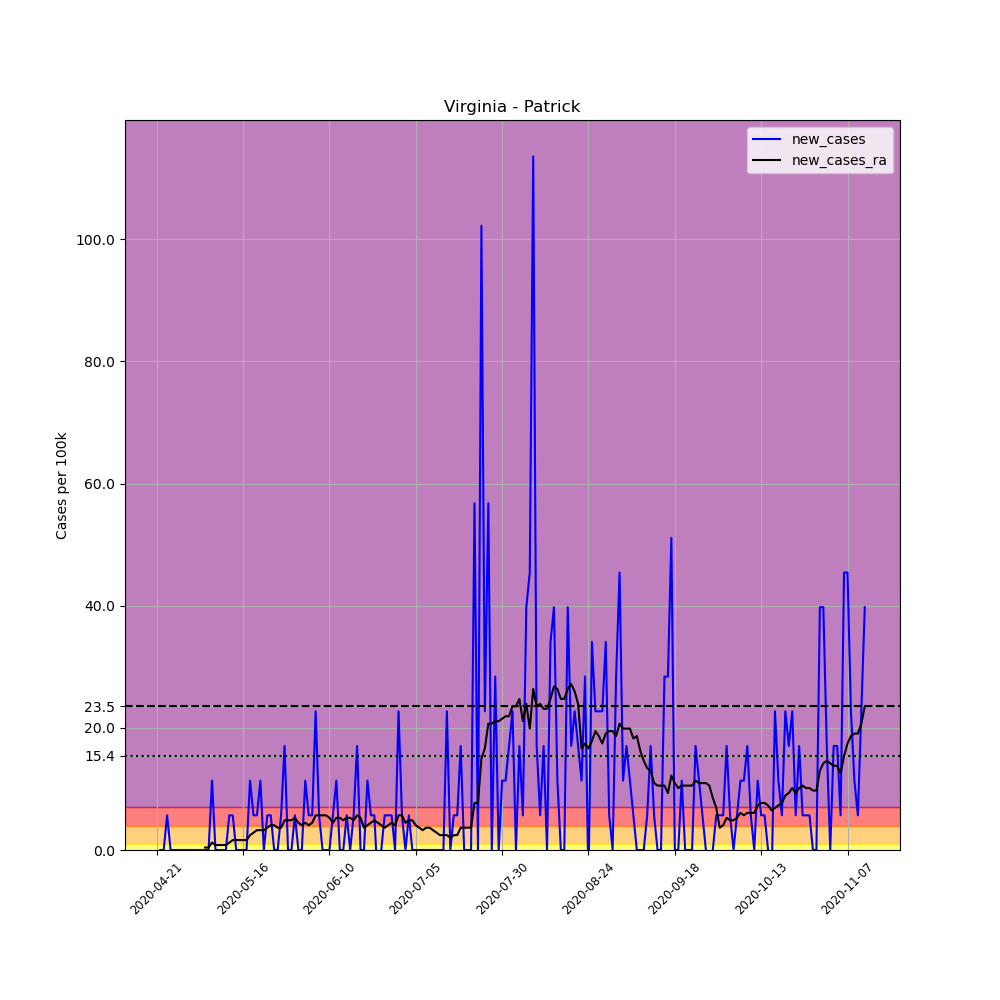

The data file committed next to this chart (first rows):
, date, county, state, fips, cases, deaths, COUNTY, STNAME, CTYNAME, POPESTIMATE2019, per_100k, new_cases, new_cases_ra
641316, 2020-04-21, Patrick, Virginia, 51141, 1, 0, 141, Virginia, Patrick, 17608, 5.679, , 
641317, 2020-04-22, Patrick, Virginia, 51141, 1, 0, 141, Virginia, Patrick, 17608, 5.679, 0.0, 
641318, 2020-04-23, Patrick, Virginia, 51141, 1, 0, 141, Virginia, Patrick, 17608, 5.679, 0.0, 
641319, 2020-04-24, Patrick, Virginia, 51141, 2, 0, 141, Virginia, Patrick, 17608, 11.36, 5.679, 
641320, 2020-04-25, Patrick, Virginia, 51141, 2, 0, 141, Virginia, Patrick, 17608, 11.36, 0.0, 
641321, 2020-04-26, Patrick, Virginia, 51141, 2, 0, 141, Virginia, Patrick, 17608, 11.36, 0.0, 
641322, 2020-04-27, Patrick, Virginia, 51141, 2, 0, 141, Virginia, Patrick, 17608, 11.36, 0.0, 
641323, 2020-04-28, Patrick, Virginia, 51141, 2, 0, 141, Virginia, Patrick, 17608, 11.36, 0.0, 
641324, 2020-04-29, Patrick, Virginia, 51141, 2, 0, 141, Virginia, Patrick, 17608, 11.36, 0.0, 
641325, 2020-04-30, Patrick, Virginia, 51141, 2, 0, 141, Virginia, Patrick, 17608, 11.36, 0.0, 
641326, 2020-05-01, Patrick, Virginia, 51141, 2, 0, 141, Virginia, Patrick, 17608, 11.36, 0.0, 
641327, 2020-05-02, Patrick, Virginia, 51141, 2, 0, 141, Virginia, Patrick, 17608, 11.36, 0.0, 
641328, 2020-05-03, Patrick, Virginia, 51141, 2, 0, 141, Virginia, Patrick, 17608, 11.36, 0.0, 
641329, 2020-05-04, Patrick, Virginia, 51141, 2, 0, 141, Virginia, Patrick, 17608, 11.36, 0.0, 
641330, 2020-05-05, Patrick, Virginia, 51141, 2, 0, 141, Virginia, Patrick, 17608, 11.36, 0.0, 0.4057
641331, 2020-05-06, Patrick, Virginia, 51141, 2, 0, 141, Virginia, Patrick, 17608, 11.36, 0.0, 0.4057
641332, 2020-05-07, Patrick, Virginia, 51141, 4, 0, 141, Virginia, Patrick, 17608, 22.72, 11.36, 1.217
641333, 2020-05-08, Patrick, Virginia, 51141, 4, 0, 141, Virginia, Patrick, 17608, 22.72, 0.0, 0.8113
641334, 2020-05-09, Patrick, Virginia, 51141, 4, 0, 141, Virginia, Patrick, 17608, 22.72, 0.0, 0.8113
641335, 2020-05-10, Patrick, Virginia, 51141, 4, 0, 141, Virginia, Patrick, 17608, 22.72, 0.0, 0.8113
641336, 2020-05-11, Patrick, Virginia, 51141, 4, 0, 141, Virginia, Patrick, 17608, 22.72, 0.0, 0.8113
641337, 2020-05-12, Patrick, Virginia, 51141, 5, 0, 141, Virginia, Patrick, 17608, 28.4, 5.679, 1.217
641338, 2020-05-13, Patrick, Virginia, 51141, 6, 0, 141, Virginia, Patrick, 17608, 34.08, 5.679, 1.623
641339, 2020-05-14, Patrick, Virginia, 51141, 6, 0, 141, Virginia, Patrick, 17608, 34.08, 0.0, 1.623
641340, 2020-05-15, Patrick, Virginia, 51141, 6, 0, 141, Virginia, Patrick, 17608, 34.08, 0.0, 1.623
641341, 2020-05-16, Patrick, Virginia, 51141, 6, 0, 141, Virginia, Patrick, 17608, 34.08, 0.0, 1.623
641342, 2020-05-17, Patrick, Virginia, 51141, 6, 0, 141, Virginia, Patrick, 17608, 34.08, 0.0, 1.623
641343, 2020-05-18, Patrick, Virginia, 51141, 8, 0, 141, Virginia, Patrick, 17608, 45.43, 11.36, 2.434
641344, 2020-05-19, Patrick, Virginia, 51141, 9, 0, 141, Virginia, Patrick, 17608, 51.11, 5.679, 2.84
641345, 2020-05-20, Patrick, Virginia, 51141, 10, 0, 141, Virginia, Patrick, 17608, 56.79, 5.679, 3.245
641346, 2020-05-21, Patrick, Virginia, 51141, 12, 0, 141, Virginia, Patrick, 17608, 68.15, 11.36, 3.245
641347, 2020-05-22, Patrick, Virginia, 51141, 12, 0, 141, Virginia, Patrick, 17608, 68.15, 0.0, 3.245
641348, 2020-05-23, Patrick, Virginia, 51141, 13, 0, 141, Virginia, Patrick, 17608, 73.83, 5.679, 3.651
641349, 2020-05-24, Patrick, Virginia, 51141, 14, 0, 141, Virginia, Patrick, 17608, 79.51, 5.679, 4.057
641350, 2020-05-25, Patrick, Virginia, 51141, 14, 0, 141, Virginia, Patrick, 17608, 79.51, 0.0, 4.057
641351, 2020-05-26, Patrick, Virginia, 51141, 14, 0, 141, Virginia, Patrick, 17608, 79.51, 0.0, 3.651
641352, 2020-05-27, Patrick, Virginia, 51141, 15, 0, 141, Virginia, Patrick, 17608, 85.19, 5.679, 3.651
641353, 2020-05-28, Patrick, Virginia, 51141, 18, 0, 141, Virginia, Patrick, 17608, 102.2, 17.04, 4.868
641354, 2020-05-29, Patrick, Virginia, 51141, 18, 0, 141, Virginia, Patrick, 17608, 102.2, 0.0, 4.868
641355, 2020-05-30, Patrick, Virginia, 51141, 18, 0, 141, Virginia, Patrick, 17608, 102.2, 0.0, 4.868
641356, 2020-05-31, Patrick, Virginia, 51141, 19, 0, 141, Virginia, Patrick, 17608, 107.9, 5.679, 5.274
641357, 2020-06-01, Patrick, Virginia, 51141, 19, 0, 141, Virginia, Patrick, 17608, 107.9, 0.0, 4.462
641358, 2020-06-02, Patrick, Virginia, 51141, 19, 0, 141, Virginia, Patrick, 17608, 107.9, 0.0, 4.057
641359, 2020-06-03, Patrick, Virginia, 51141, 21, 0, 141, Virginia, Patrick, 17608, 119.3, 11.36, 4.462
641360, 2020-06-04, Patrick, Virginia, 51141, 22, 0, 141, Virginia, Patrick, 17608, 124.9, 5.679, 4.057
641361, 2020-06-05, Patrick, Virginia, 51141, 23, 0, 141, Virginia, Patrick, 17608, 130.6, 5.679, 4.462
641362, 2020-06-06, Patrick, Virginia, 51141, 27, 0, 141, Virginia, Patrick, 17608, 153.3, 22.72, 5.679
641363, 2020-06-07, Patrick, Virginia, 51141, 28, 0, 141, Virginia, Patrick, 17608, 159, 5.679, 5.679
641364, 2020-06-08, Patrick, Virginia, 51141, 28, 0, 141, Virginia, Patrick, 17608, 159, 0.0, 5.679
641365, 2020-06-09, Patrick, Virginia, 51141, 28, 0, 141, Virginia, Patrick, 17608, 159, 0.0, 5.679
641366, 2020-06-10, Patrick, Virginia, 51141, 28, 0, 141, Virginia, Patrick, 17608, 159, 0.0, 5.274
641367, 2020-06-11, Patrick, Virginia, 51141, 29, 0, 141, Virginia, Patrick, 17608, 164.7, 5.679, 4.462
641368, 2020-06-12, Patrick, Virginia, 51141, 31, 0, 141, Virginia, Patrick, 17608, 176.1, 11.36, 5.274
641369, 2020-06-13, Patrick, Virginia, 51141, 31, 0, 141, Virginia, Patrick, 17608, 176.1, 0.0, 5.274
641370, 2020-06-14, Patrick, Virginia, 51141, 31, 0, 141, Virginia, Patrick, 17608, 176.1, 0.0, 4.868
641371, 2020-06-15, Patrick, Virginia, 51141, 32, 0, 141, Virginia, Patrick, 17608, 181.7, 5.679, 5.274
641372, 2020-06-16, Patrick, Virginia, 51141, 32, 0, 141, Virginia, Patrick, 17608, 181.7, 0.0, 5.274
641373, 2020-06-17, Patrick, Virginia, 51141, 33, 0, 141, Virginia, Patrick, 17608, 187.4, 5.679, 4.868
641374, 2020-06-18, Patrick, Virginia, 51141, 36, 0, 141, Virginia, Patrick, 17608, 204.5, 17.04, 5.679
641375, 2020-06-19, Patrick, Virginia, 51141, 36, 0, 141, Virginia, Patrick, 17608, 204.5, 0.0, 5.274
... 146 more rows
